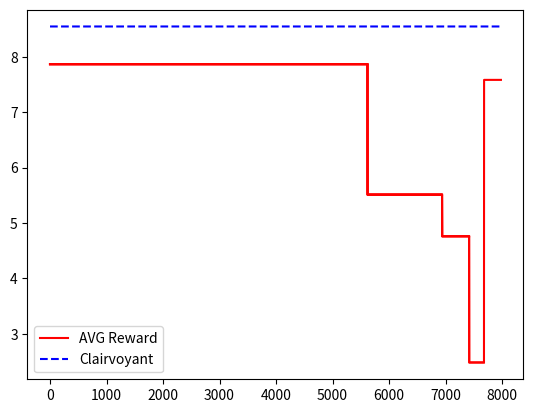

Reproduce this figure in Python.
import numpy as np
import scipy.stats as st
import matplotlib.pyplot as plt

class SequentialABTest():
    def __init__(self, p1,p2,alpha=0.05,beta=0.8):
        self.p1 = p1
        self.p2 = p2
        self.alpha = alpha
        self.beta = beta

    def collect_samples_2(self,n_samples):
        x1 = [np.random.binomial(1,self.p1) for _ in range(0,int(n_samples/2))]
        x2 = [np.random.binomial(1,self.p2) for _ in range(0,int(n_samples/2))]
        return x1,x2

    def test(self,x1,x2,price1,price2):
        mu1 = np.mean(x1) * price1
        mu2 = np.mean(x2) * price2
        n1 = np.array(x1).shape[1]
        n2 = np.array(x2).shape[1]

        y = ((n1*mu1) + (n2*mu2)) / (n1+n2)
        var1 = self.p1 * (1-self.p1)
        var2 = self.p1 * (1-self.p1)

        #z = (mu1 - mu2) / np.sqrt(y * (1 - y) * ((1/n1)+(1/n2)))
        z = (mu1 - mu2) / np.sqrt(((var1/n1)+(var2/n2)))
        print('Z: {}'.format(z))

        p_val = 1 - st.norm.cdf(z)
        return p_val

    def best_candidate(self,x1,x2,price1,price2):
        p_val = self.test(x1,x2,price1,price2)
        print('p_val = {}'.format(p_val))
        print('alpha = {}'.format(self.alpha))

        if(p_val < self.alpha):
            print('Accetto ipotesi alternativa')
            return 1
        else:
            print('Accetto ipotesi nulla')
            return 0


    def calculate_sample_size2(self):
        z_alpha = st.norm.ppf(1-self.alpha)
        z_beta = abs(st.norm.ppf(self.beta))
        var = self.p1 * (1 - self.p1) + self.p2 * (1 - self.p2)
        min_var = abs(self.p1 - self.p2)
        n_samples = (((z_alpha + z_beta)**2) * var) / (min_var**2)
        return int(n_samples)

np.random.seed(14)
p = [0.0263, 0.0193, 0.0129, 0.0061, 0.0012]
opt = p[0]
prices = {0.0263: 325, 0.0193: 350, 0.0129: 375, 0.0061: 400, 0.0012: 425}
p.reverse()
reward = []
control = p.pop()
n_experiments = 1000
best_price = p[0]
tot_samples=0

plt.figure(0)

while p:
    rew_control = []
    rew_test = []
    test = p.pop()
    print('Testing {} vs {}'.format(control,test))
    ab_tester = SequentialABTest(p1=control, p2=test,alpha=0.05)
    n_samples = ab_tester.calculate_sample_size2()
    tot_samples+=n_samples
    print('N samples: {}'.format(n_samples))

    x1, x2 = ab_tester.collect_samples_2(n_samples)
    rew_control.append(x1)
    rew_test.append(x2)

    winner = ab_tester.best_candidate(rew_control, rew_test,prices[control],prices[test])
    mean_control = np.mean(rew_control)
    mean_test = np.mean(rew_test)
    reward += n_samples * [(mean_control * prices[control] + mean_test * prices[test]) / 2]
    print('control',mean_control* prices[control])
    print('test',mean_test * prices[test])
    plt.plot(reward, 'r')
    if(winner == 1):
        print('Best price: {}'.format(control))
        best_price = control
    else:
        print('Best price: {}'.format(test))
        control = test
        best_price = test

    #reward += n_samples * [(control*prices[control] + test*prices[test])/2]


a = [np.random.binomial(1,best_price) for _ in range(0,300)]
reward += len(a) * [np.mean(a)* prices[best_price]]
tot_samples+=len(a)
clairvoyant = tot_samples* [best_price * prices[best_price]]
plt.plot(reward, 'r',label='AVG Reward')
plt.plot(clairvoyant, 'b--',label='Clairvoyant')
plt.legend()
plt.show()